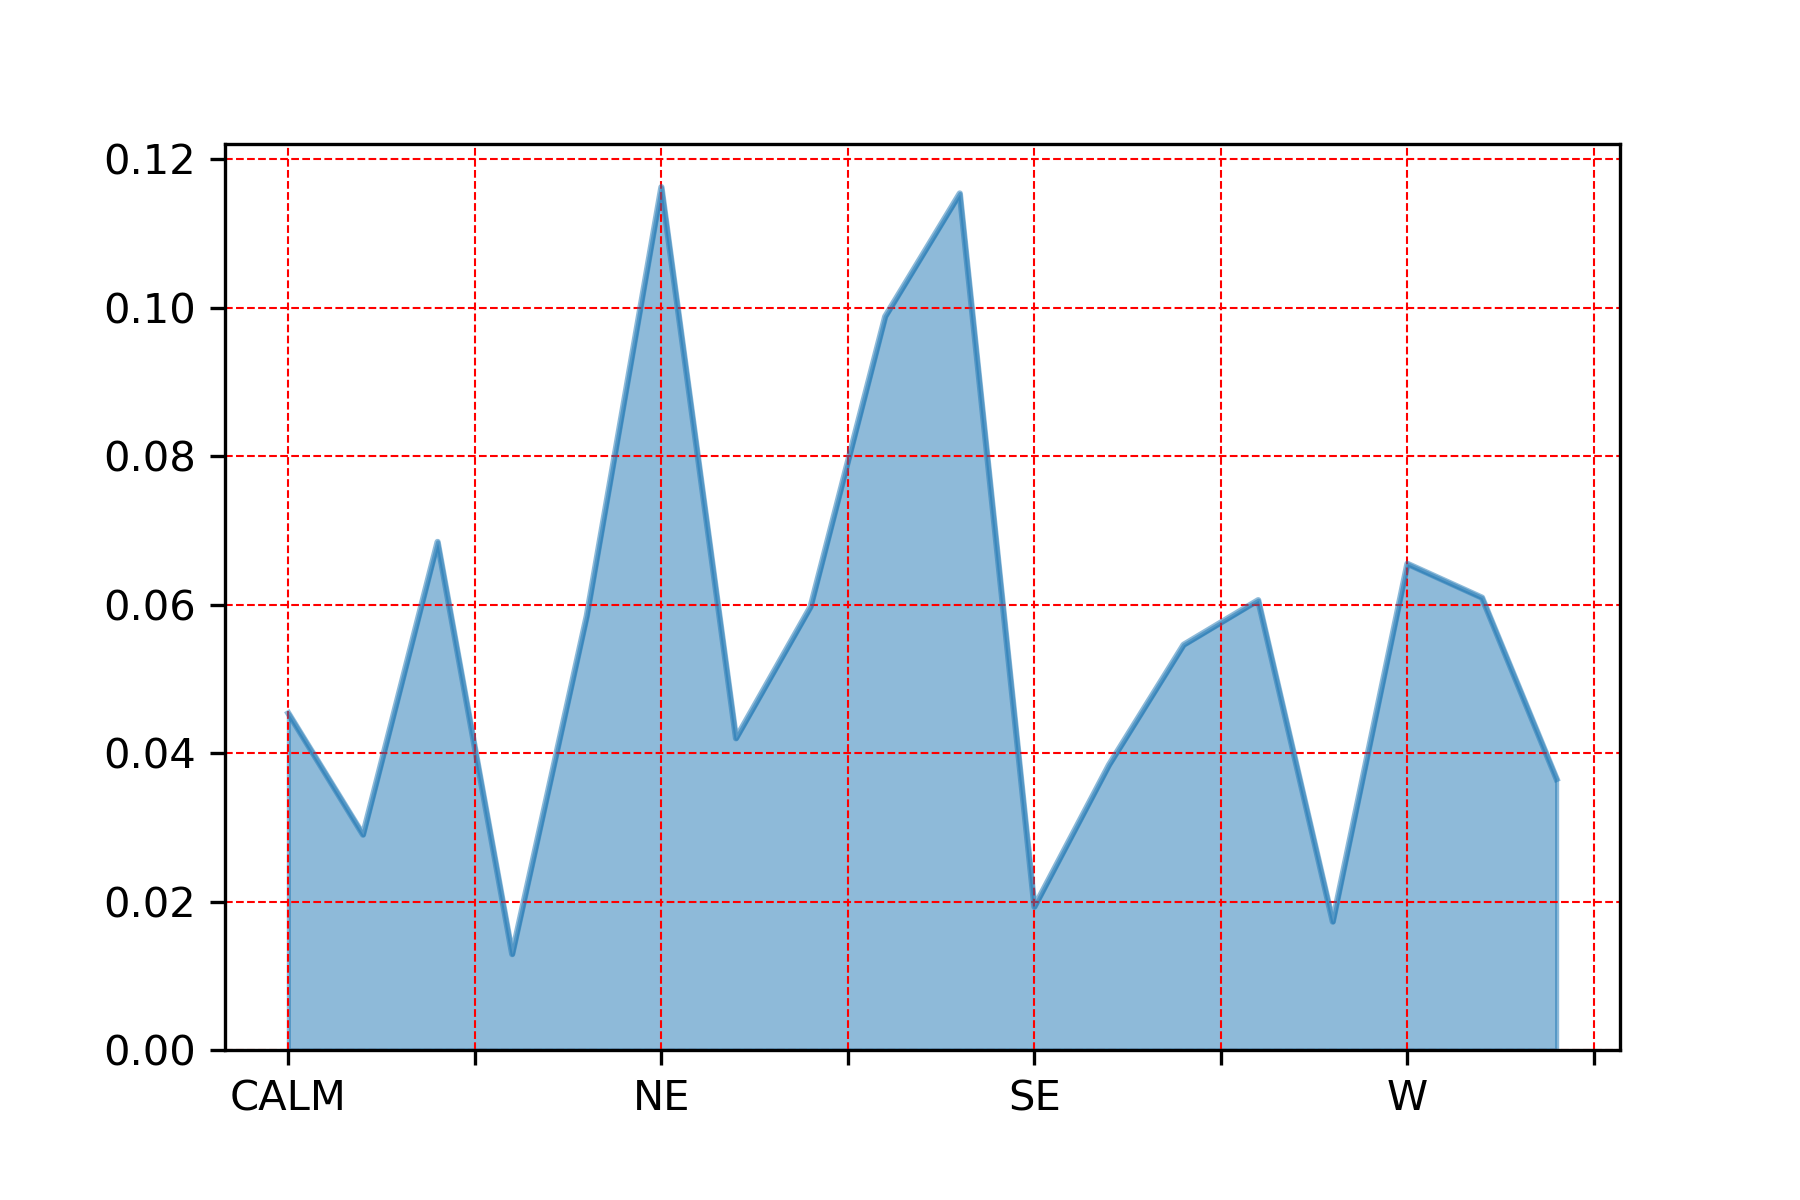

Data behind this chart, as committed beside it:
, wdir_cardinal
NE, 0.1163
S, 0.1154
NW, 0.09882
ENE, 0.06845
W, 0.06551
WNW, 0.06095
SW, 0.0606
NNW, 0.05973
N, 0.05851
SSW, 0.05459
CALM, 0.04536
NNE, 0.042
SSE, 0.03841
WSW, 0.03652
E, 0.02901
SE, 0.01929
VAR, 0.01729
ESE, 0.01292
